Run: headless pygame with SDL's dummy video driver; simulated clock (each Clock.tick advances the game by its frame time, no real sleeping); random seed 0; keys injected as events and as key.get_pressed() state; no mouse input.
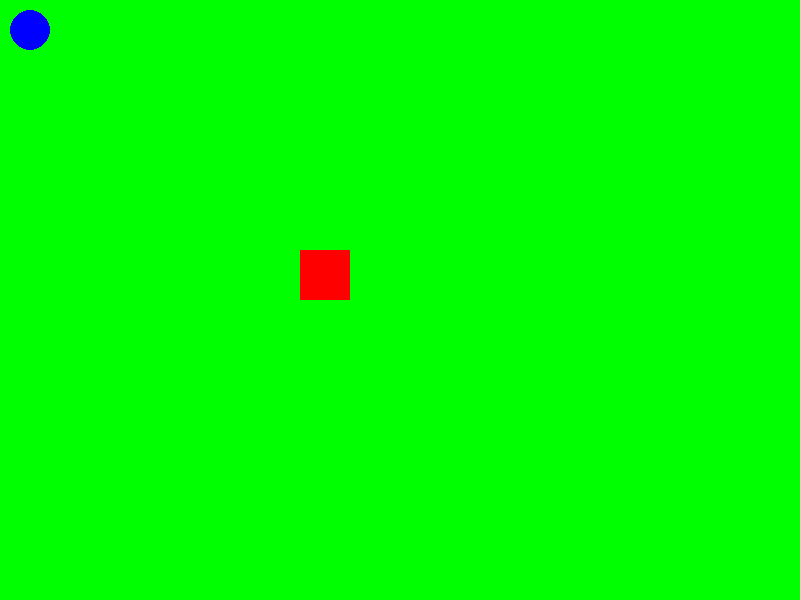
Frame 1 of 4 · flips 1–60 · no input
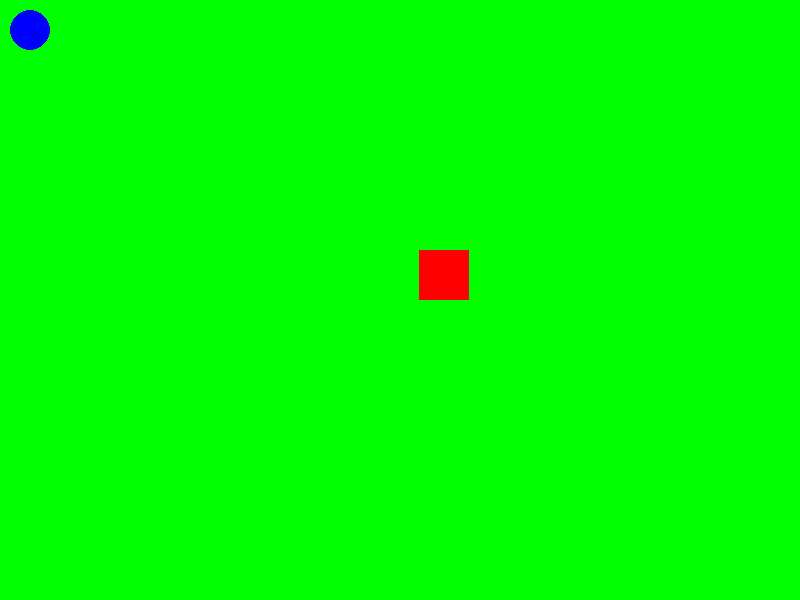
Frame 2 of 4 · flips 61–180 · tapped SPACE, RETURN · held RIGHT (→), D
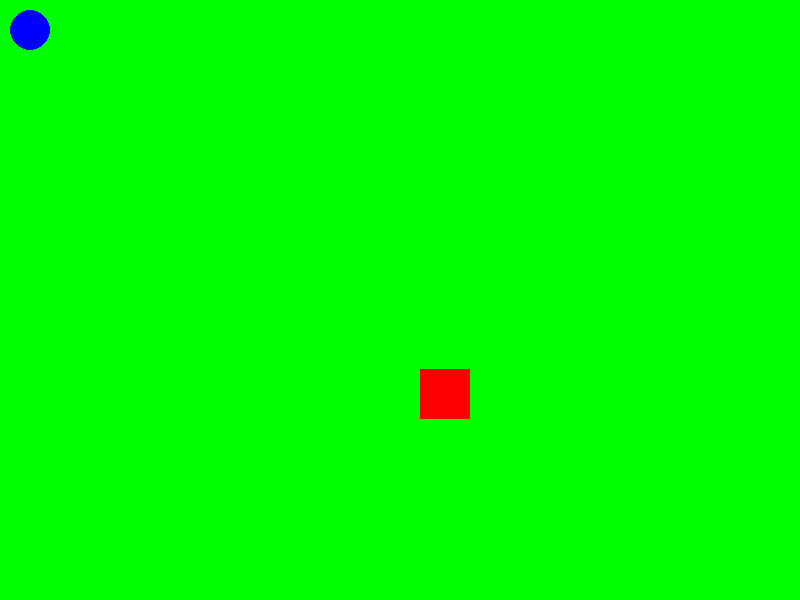
Frame 3 of 4 · flips 181–300 · held DOWN (↓), S
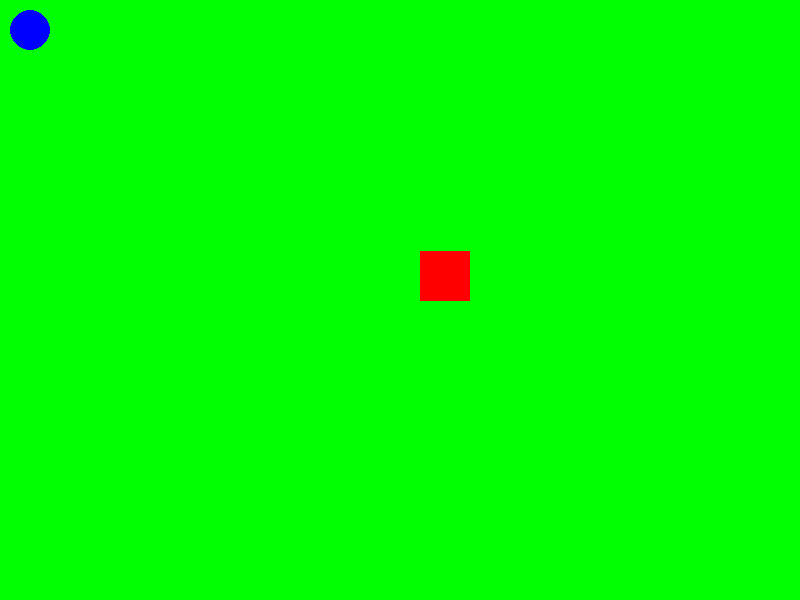
Frame 4 of 4 · flips 301–420 · held LEFT (←), A, UP (↑), W

The pygame program that drew these frames:

import pygame

pygame.init()

SCREE_WIDTH = 800
SCREE_HEIGHT = 600

screen = pygame.display.set_mode((SCREE_WIDTH, SCREE_HEIGHT))

rectangle = pygame.Rect((300, 250, 50, 50))

run = True
while run:

    # Opdater "Game Window" korrekt
    screen.fill((0, 255, 0))

    pygame.draw.rect(screen, (255, 0, 0), rectangle)
    pygame.draw.circle(screen, (0,0,255), (30,30), 20)

    key = pygame.key.get_pressed()

    if key[pygame.K_UP]:
        rectangle.move_ip(0, -1)
    elif key[pygame.K_DOWN]:
        rectangle.move_ip(0, 1)
    elif key[pygame.K_LEFT]:
        rectangle.move_ip(-1, 0)
    elif key[pygame.K_RIGHT]:
        rectangle.move_ip(1, 0)

    elif key[pygame.K_d]:
        rectangle.width += 1

    elif key[pygame.K_a]:
        rectangle.width += -1

    elif key[pygame.K_w]:
        rectangle.height += -1

    elif key[pygame.K_s]:
        rectangle.height += 1
        

    for event in pygame.event.get():
        if event.type == pygame.QUIT:
            run = False

    pygame.display.update()

pygame.quit()
